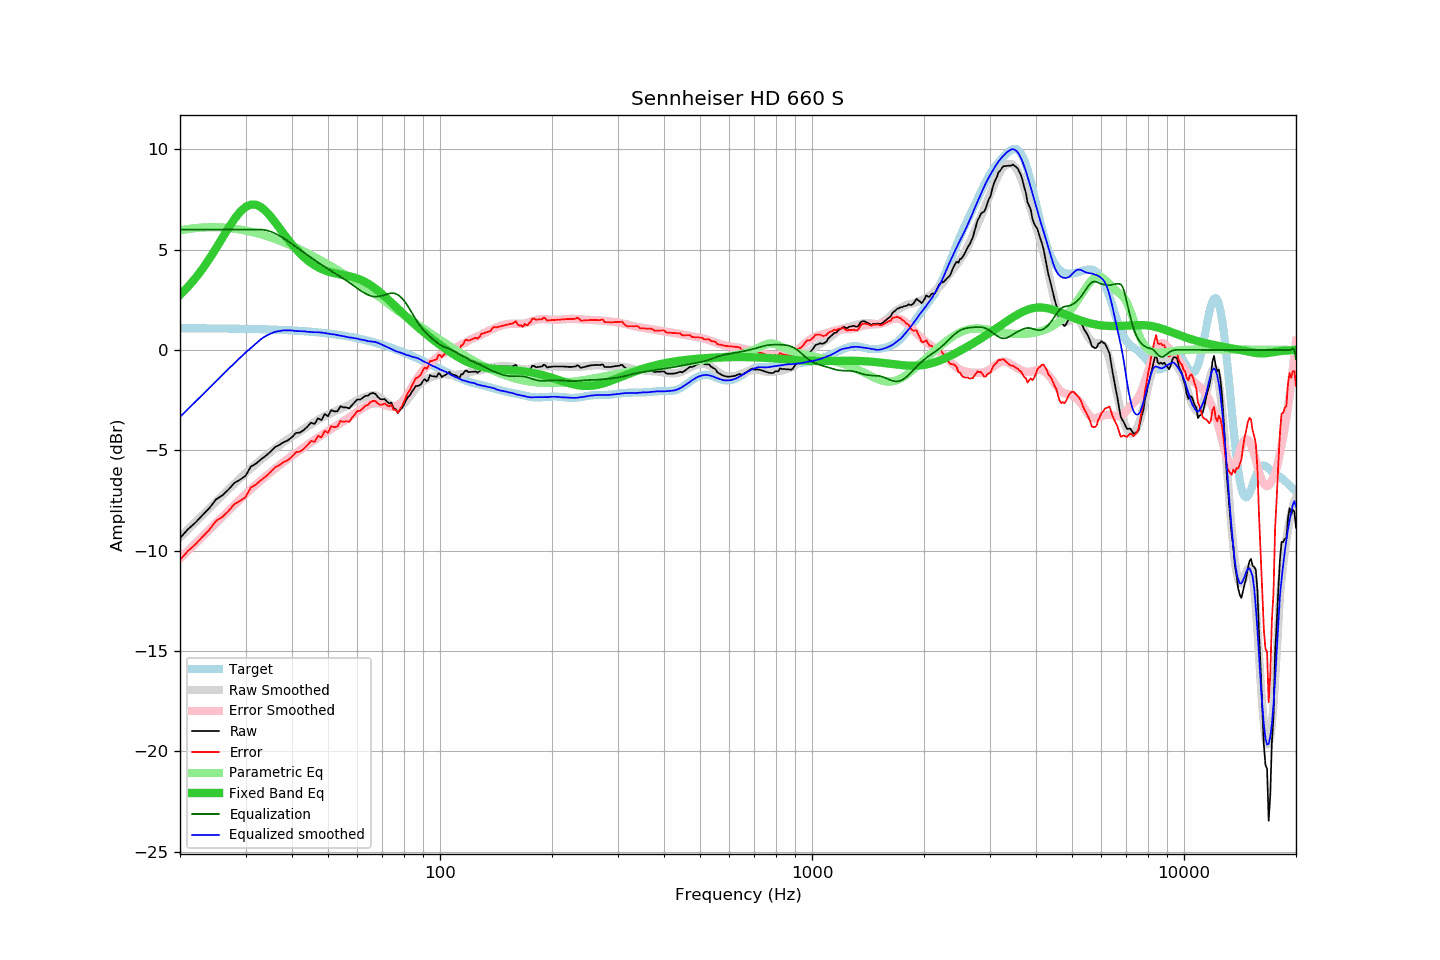

Values plotted in this chart, from the file beside it:
frequency, raw, error, smoothed, error_smoothed, equalization, parametric_eq, equalized_raw, equalized_smoothed, target
20, -9.37, -10.46, -9.33, -10.39, 6.00, 2.74, -3.37, -3.33, 1.08
21, -8.93, -10.01, -8.95, -10.01, 6.00, 3.14, -2.93, -2.95, 1.08
22, -8.60, -9.68, -8.58, -9.64, 6.00, 3.58, -2.60, -2.58, 1.08
23, -8.22, -9.30, -8.22, -9.29, 6.00, 4.05, -2.22, -2.22, 1.08
24, -7.87, -8.95, -7.88, -8.95, 6.00, 4.55, -1.87, -1.88, 1.07
25, -7.44, -8.51, -7.56, -8.62, 6.00, 5.07, -1.44, -1.56, 1.07
26, -7.24, -8.31, -7.24, -8.31, 6.00, 5.58, -1.24, -1.24, 1.07
27, -6.95, -8.02, -6.94, -8.01, 6.00, 6.08, -0.95, -0.94, 1.07
28, -6.62, -7.68, -6.66, -7.72, 6.00, 6.52, -0.62, -0.66, 1.06
29, -6.46, -7.52, -6.39, -7.44, 6.00, 6.88, -0.46, -0.39, 1.06
30, -6.27, -7.32, -6.13, -7.18, 6.00, 7.12, -0.27, -0.13, 1.05
31, -5.81, -6.86, -5.90, -6.94, 6.00, 7.24, 0.19, 0.10, 1.05
32, -5.66, -6.70, -5.67, -6.71, 6.00, 7.23, 0.34, 0.33, 1.04
33, -5.45, -6.49, -5.46, -6.50, 6.00, 7.12, 0.55, 0.54, 1.03
34, -5.27, -6.30, -5.27, -6.29, 5.97, 6.92, 0.70, 0.70, 1.03
35, -5.07, -6.09, -5.09, -6.10, 5.90, 6.66, 0.83, 0.81, 1.02
36, -4.84, -5.85, -4.91, -5.91, 5.81, 6.38, 0.97, 0.90, 1.01
37, -4.73, -5.74, -4.75, -5.74, 5.69, 6.08, 0.96, 0.94, 1.00
38, -4.59, -5.59, -4.59, -5.58, 5.56, 5.79, 0.97, 0.98, 0.99
39, -4.50, -5.49, -4.44, -5.42, 5.42, 5.51, 0.92, 0.98, 0.98
40, -4.34, -5.32, -4.30, -5.27, 5.27, 5.26, 0.93, 0.97, 0.97
41, -4.13, -5.09, -4.19, -5.13, 5.13, 5.03, 1.00, 0.94, 0.96
42, -4.11, -5.06, -4.06, -5.00, 5.00, 4.82, 0.88, 0.94, 0.95
43, -3.99, -4.93, -3.93, -4.86, 4.86, 4.64, 0.87, 0.93, 0.94
44, -3.82, -4.74, -3.82, -4.73, 4.73, 4.48, 0.91, 0.91, 0.92
45, -3.62, -4.53, -3.71, -4.60, 4.60, 4.34, 0.98, 0.89, 0.91
46, -3.68, -4.57, -3.59, -4.48, 4.48, 4.22, 0.80, 0.88, 0.89
47, -3.40, -4.28, -3.48, -4.36, 4.36, 4.12, 0.96, 0.88, 0.88
48, -3.49, -4.35, -3.38, -4.25, 4.25, 4.04, 0.75, 0.87, 0.86
49, -3.19, -4.03, -3.29, -4.14, 4.14, 3.97, 0.95, 0.85, 0.84
50, -3.30, -4.12, -3.22, -4.03, 4.03, 3.91, 0.73, 0.82, 0.82
51, -2.99, -3.79, -3.14, -3.93, 3.93, 3.86, 0.94, 0.79, 0.80
52, -3.06, -3.84, -3.07, -3.84, 3.84, 3.82, 0.77, 0.77, 0.78
53, -3.05, -3.81, -3.00, -3.74, 3.74, 3.79, 0.69, 0.74, 0.76
54, -2.80, -3.54, -2.93, -3.65, 3.65, 3.76, 0.85, 0.71, 0.74
55, -2.86, -3.58, -2.87, -3.55, 3.55, 3.73, 0.69, 0.68, 0.71
56, -2.86, -3.55, -2.80, -3.46, 3.46, 3.71, 0.59, 0.66, 0.69
57, -2.91, -3.58, -2.73, -3.36, 3.36, 3.67, 0.45, 0.62, 0.66
58, -2.74, -3.38, -2.65, -3.26, 3.26, 3.64, 0.52, 0.61, 0.64
59, -2.60, -3.21, -2.58, -3.16, 3.16, 3.60, 0.56, 0.58, 0.61
60, -2.46, -3.05, -2.50, -3.06, 3.06, 3.56, 0.60, 0.56, 0.58
61, -2.47, -3.03, -2.45, -2.97, 2.97, 3.51, 0.50, 0.52, 0.55
62, -2.38, -2.91, -2.38, -2.89, 2.89, 3.45, 0.51, 0.51, 0.52
63, -2.28, -2.78, -2.33, -2.81, 2.81, 3.38, 0.53, 0.48, 0.49
64, -2.28, -2.74, -2.31, -2.74, 2.74, 3.31, 0.46, 0.44, 0.46
65, -2.17, -2.60, -2.27, -2.70, 2.70, 3.23, 0.52, 0.43, 0.43
66, -2.14, -2.54, -2.25, -2.67, 2.67, 3.15, 0.52, 0.41, 0.40
67, -2.18, -2.55, -2.26, -2.65, 2.65, 3.06, 0.47, 0.40, 0.36
68, -2.33, -2.66, -2.30, -2.66, 2.66, 2.97, 0.33, 0.36, 0.33
69, -2.44, -2.74, -2.37, -2.68, 2.68, 2.87, 0.24, 0.31, 0.29
70, -2.46, -2.72, -2.45, -2.71, 2.71, 2.77, 0.24, 0.26, 0.26
71, -2.44, -2.66, -2.54, -2.74, 2.74, 2.67, 0.30, 0.20, 0.22
72, -2.57, -2.76, -2.63, -2.78, 2.78, 2.57, 0.21, 0.15, 0.18
73, -2.66, -2.81, -2.71, -2.81, 2.81, 2.46, 0.15, 0.10, 0.15
74, -2.62, -2.73, -2.78, -2.83, 2.83, 2.36, 0.21, 0.05, 0.11
75, -2.90, -2.97, -2.83, -2.83, 2.83, 2.26, -0.08, -0.00, 0.07
76, -2.94, -2.97, -2.85, -2.80, 2.80, 2.16, -0.14, -0.05, 0.03
77, -3.14, -3.13, -2.84, -2.75, 2.75, 2.06, -0.39, -0.09, -0.01
78, -3.00, -2.95, -2.79, -2.68, 2.68, 1.96, -0.33, -0.12, -0.05
79, -2.89, -2.80, -2.73, -2.58, 2.58, 1.86, -0.31, -0.15, -0.09
... 553 more rows
